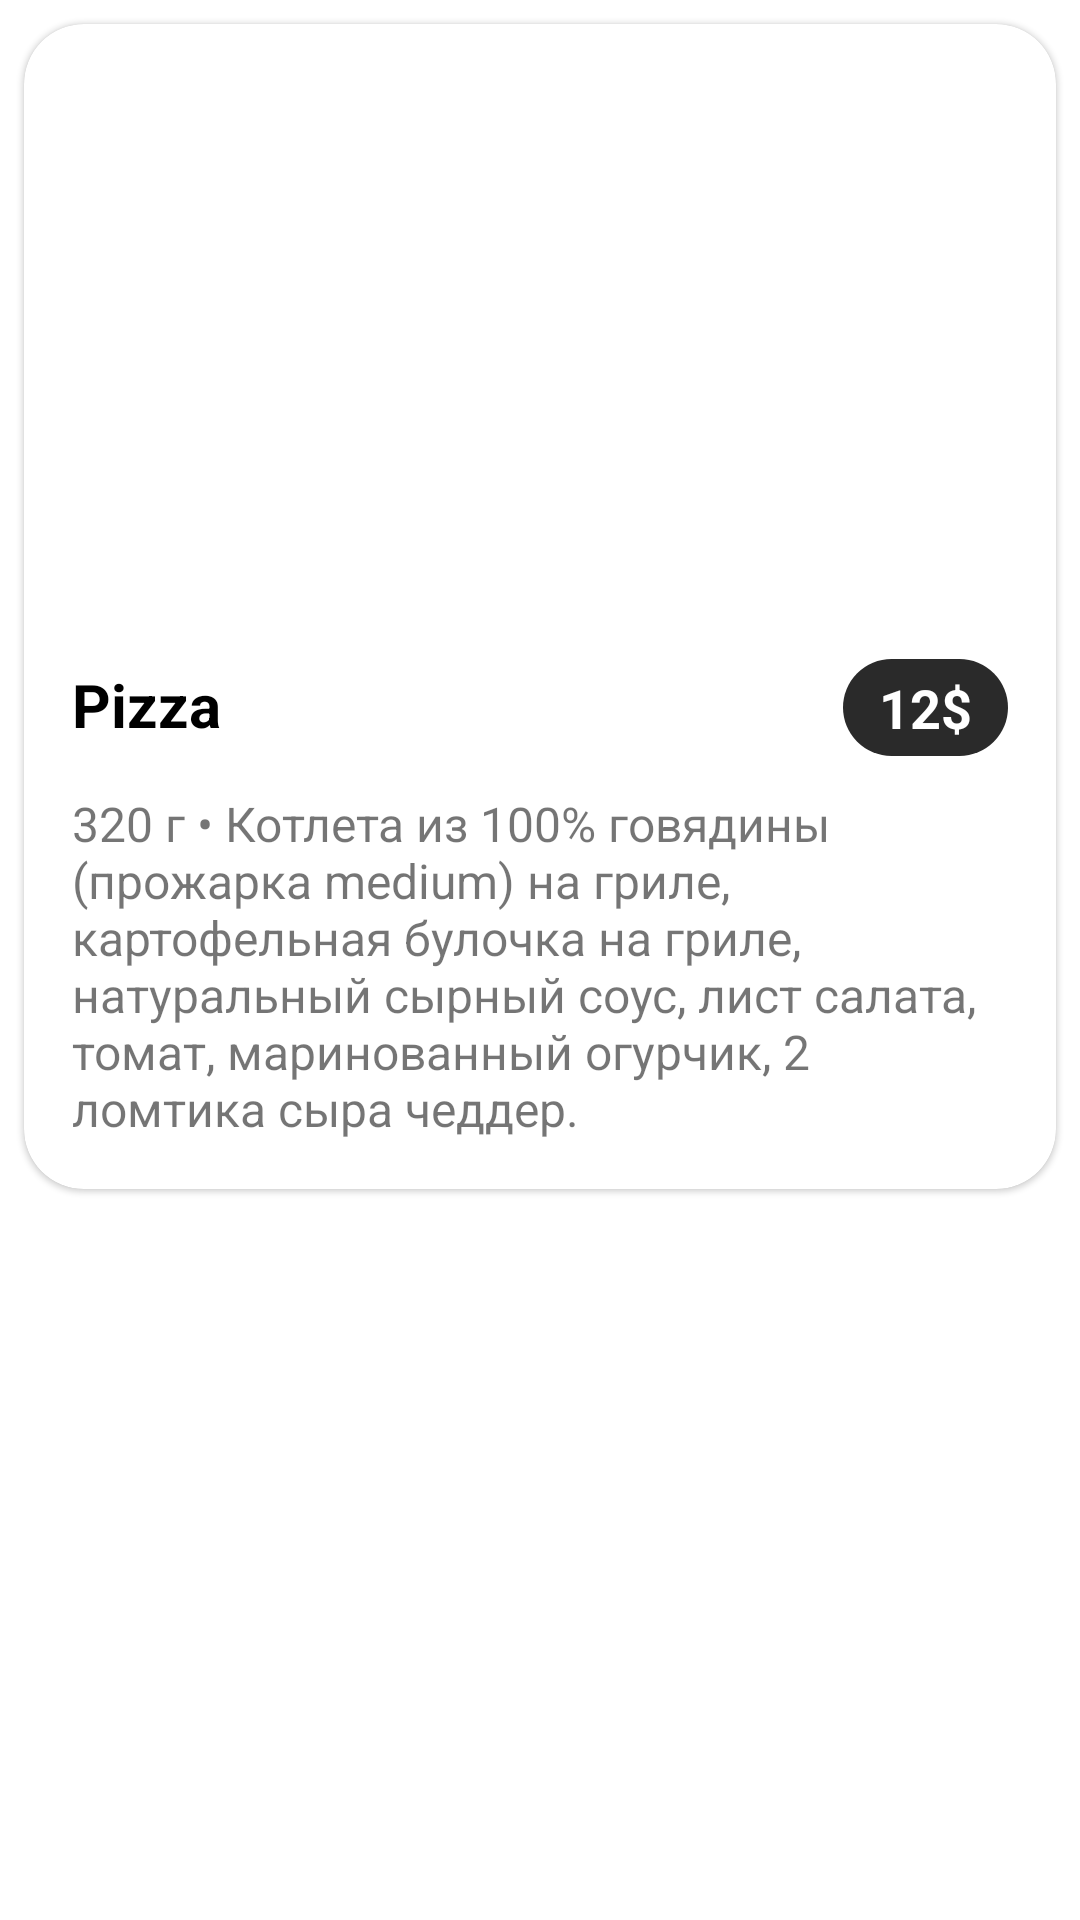

Reconstruct the res/layout file that produces this screen, plus the resources it refers to.
<!-- AndroidManifest.xml: application theme Theme.Dishes -->
<!-- res/layout/fragment_dish_details.xml -->
<?xml version="1.0" encoding="utf-8"?>
<FrameLayout
    xmlns:android="http://schemas.android.com/apk/res/android"
    xmlns:app="http://schemas.android.com/apk/res-auto"
    android:layout_width="match_parent"
    android:layout_height="match_parent"
    app:layout_behavior="@string/appbar_scrolling_view_behavior"
    >

    <ViewStub
        android:id="@+id/error_container_stub"
        android:layout_width="0dp"
        android:layout_height="wrap_content"
        android:layout_gravity="center"
        android:inflatedId="@+id/error_container"
        android:layout="@layout/layout_details_error"
        app:layout_constraintBottom_toBottomOf="parent"
        app:layout_constraintEnd_toEndOf="parent"
        app:layout_constraintStart_toStartOf="parent"
        app:layout_constraintTop_toTopOf="@+id/dish_photo"
        />

    <ProgressBar
        android:id="@+id/dish_details_progress"
        android:layout_width="@dimen/progress_bar_size"
        android:layout_height="@dimen/progress_bar_size"
        android:layout_gravity="center"
        android:visibility="gone"
        app:layout_constraintBottom_toBottomOf="parent"
        app:layout_constraintEnd_toEndOf="parent"
        app:layout_constraintStart_toStartOf="parent"
        app:layout_constraintTop_toTopOf="@+id/dish_photo"
        />

    <androidx.core.widget.NestedScrollView
        android:layout_width="match_parent"
        android:layout_height="wrap_content"
        >

        <com.google.android.material.card.MaterialCardView
            android:layout_width="match_parent"
            android:layout_height="wrap_content"
            android:layout_marginHorizontal="@dimen/details_horizontal_margin"
            android:layout_marginVertical="@dimen/details_vertical_margin"
            app:cardCornerRadius="20dp"
            app:cardElevation="1dp"
            >

            <include
                android:id="@+id/include_dish_content"
                layout="@layout/content_dish_details"
                android:layout_width="match_parent"
                android:layout_height="wrap_content"
                />

        </com.google.android.material.card.MaterialCardView>

    </androidx.core.widget.NestedScrollView>


</FrameLayout>
<!-- res/layout/layout_details_error.xml (included above) -->
<?xml version="1.0" encoding="utf-8"?>
<LinearLayout
    xmlns:android="http://schemas.android.com/apk/res/android"
    android:layout_width="match_parent"
    android:layout_height="wrap_content"
    android:orientation="vertical"
    android:padding="36dp"
    >

    <TextView
        android:id="@+id/error_message"
        android:layout_width="match_parent"
        android:layout_height="wrap_content"
        android:layout_gravity="center"
        android:gravity="center"
        android:padding="8dp"
        android:text="@string/dish_details_error_state"
        android:textColor="@android:color/black"
        android:textSize="18sp"
        android:textStyle="bold"
        />

    <Button
        android:id="@+id/reload"
        android:layout_width="wrap_content"
        android:layout_height="wrap_content"
        android:layout_gravity="center"
        android:padding="8dp"
        android:text="@string/dish_details_screen_reload_btn"
        />

</LinearLayout>
<!-- res/layout/content_dish_details.xml (included above) -->
<?xml version="1.0" encoding="utf-8"?>
<androidx.constraintlayout.widget.ConstraintLayout
    xmlns:android="http://schemas.android.com/apk/res/android"
    xmlns:app="http://schemas.android.com/apk/res-auto"
    xmlns:tools="http://schemas.android.com/tools"
    android:layout_width="match_parent"
    android:layout_height="wrap_content"
    android:background="?selectableItemBackground"
    >

    <ViewStub
        android:id="@+id/error_container_stub"
        android:layout_width="0dp"
        android:layout_height="wrap_content"
        android:inflatedId="@+id/error_container"
        android:layout="@layout/layout_details_error"
        app:layout_constraintBottom_toBottomOf="parent"
        app:layout_constraintEnd_toEndOf="parent"
        app:layout_constraintStart_toStartOf="parent"
        app:layout_constraintTop_toTopOf="@+id/dish_photo"
        />

    <ProgressBar
        android:id="@+id/dish_details_progress"
        android:layout_width="@dimen/progress_bar_size"
        android:layout_height="@dimen/progress_bar_size"
        android:visibility="gone"
        app:layout_constraintBottom_toBottomOf="parent"
        app:layout_constraintEnd_toEndOf="parent"
        app:layout_constraintStart_toStartOf="parent"
        app:layout_constraintTop_toTopOf="@+id/dish_photo"
        />

    <ImageView
        android:id="@+id/dish_photo"
        android:layout_width="0dp"
        android:layout_height="200dp"
        android:scaleType="centerCrop"
        app:layout_constraintBottom_toBottomOf="parent"
        app:layout_constraintEnd_toEndOf="parent"
        app:layout_constraintStart_toStartOf="parent"
        app:layout_constraintTop_toTopOf="parent"
        app:layout_constraintVertical_bias="0.0"
        tools:srcCompat="@tools:sample/avatars"
        />

    <TextView
        android:id="@+id/title"
        style="@style/DishTitleStyle"
        android:layout_width="0dp"
        android:layout_height="wrap_content"
        android:layout_marginStart="8dp"
        android:layout_marginTop="8dp"
        app:layout_constraintEnd_toStartOf="@+id/price"
        app:layout_constraintStart_toStartOf="parent"
        app:layout_constraintTop_toBottomOf="@+id/dish_photo"
        tools:text="Pizza"
        />

    <TextView
        android:id="@+id/price"
        style="@style/PriceStyle"
        android:layout_width="wrap_content"
        android:layout_height="wrap_content"
        android:layout_marginStart="16dp"
        android:layout_marginEnd="16dp"
        android:background="@drawable/price_background"
        app:layout_constraintBottom_toBottomOf="@+id/title"
        app:layout_constraintEnd_toEndOf="parent"
        app:layout_constraintStart_toEndOf="@+id/title"
        app:layout_constraintTop_toTopOf="@+id/title"
        tools:text="12$"
        />

    <TextView
        android:id="@+id/description"
        android:layout_width="0dp"
        android:layout_height="wrap_content"
        android:layout_marginStart="8dp"
        android:layout_marginTop="8dp"
        android:layout_marginEnd="8dp"
        android:layout_marginBottom="16dp"
        android:paddingHorizontal="8dp"
        android:textSize="16sp"
        app:layout_constraintBottom_toBottomOf="parent"
        app:layout_constraintEnd_toEndOf="parent"
        app:layout_constraintStart_toStartOf="parent"
        app:layout_constraintTop_toBottomOf="@+id/title"
        app:layout_constraintVertical_bias="0.0"
        tools:text="320 г • Котлета из 100% говядины (прожарка medium) на гриле, картофельная булочка на гриле, натуральный сырный соус, лист салата, томат, маринованный огурчик, 2 ломтика сыра чеддер."
        />

    <androidx.constraintlayout.widget.Group
        android:id="@+id/visible_groups"
        android:layout_width="wrap_content"
        android:layout_height="wrap_content"
        app:constraint_referenced_ids="price,dish_photo,title,description"
        />


</androidx.constraintlayout.widget.ConstraintLayout>
<!-- resources referenced by this layout -->
<resources>
  <dimen name="details_horizontal_margin">8dp</dimen>
  <dimen name="details_vertical_margin">8dp</dimen>
  <dimen name="progress_bar_size">56dp</dimen>
  <!-- drawable price_background (drawable) -->
  <?xml version="1.0" encoding="utf-8"?>
  <shape
      xmlns:android="http://schemas.android.com/apk/res/android">
      <solid android:color="@color/price_background_color" />
      <corners android:radius="@dimen/corner_radius" />
  </shape>
  <string name="dish_details_error_state">Unknown error</string>
  <string name="dish_details_screen_reload_btn">Reload</string>
  <style name="DishTitleStyle">
          <item name="android:includeFontPadding">false</item>
          <item name="android:textColor">@android:color/black</item>
          <item name="android:textSize">@dimen/title_size</item>
          <item name="android:textStyle">bold</item>
          <item name="android:padding">8dp</item>
      </style>
  <style name="PriceStyle">
          <item name="android:paddingStart">12dp</item>
          <item name="android:paddingEnd">12dp</item>
          <item name="android:paddingTop">4dp</item>
          <item name="android:paddingBottom">4dp</item>
          <item name="android:textStyle">bold</item>
          <item name="android:textSize">18sp</item>
          <item name="android:textColor">@android:color/white</item>
      </style>
  <style name="Theme.Dishes" parent="Theme.MaterialComponents.DayNight.NoActionBar">
          
          <item name="colorPrimary">#ce93d8</item>
          <item name="colorPrimaryVariant">#9c64a6</item>
          <item name="colorOnPrimary">#ffc4ff</item>
          
          <item name="colorSecondary">#e0f7fa</item>
          <item name="colorSecondaryVariant">#ffffff</item>
          <item name="colorOnSecondary">#aec4c7</item>
          
          <item name="android:statusBarColor">?attr/colorPrimaryVariant</item>
          
      </style>
  <color name="price_background_color">#2a2a2a</color>
  <dimen name="corner_radius">20sp</dimen>
  <dimen name="title_size">20sp</dimen>
</resources>
